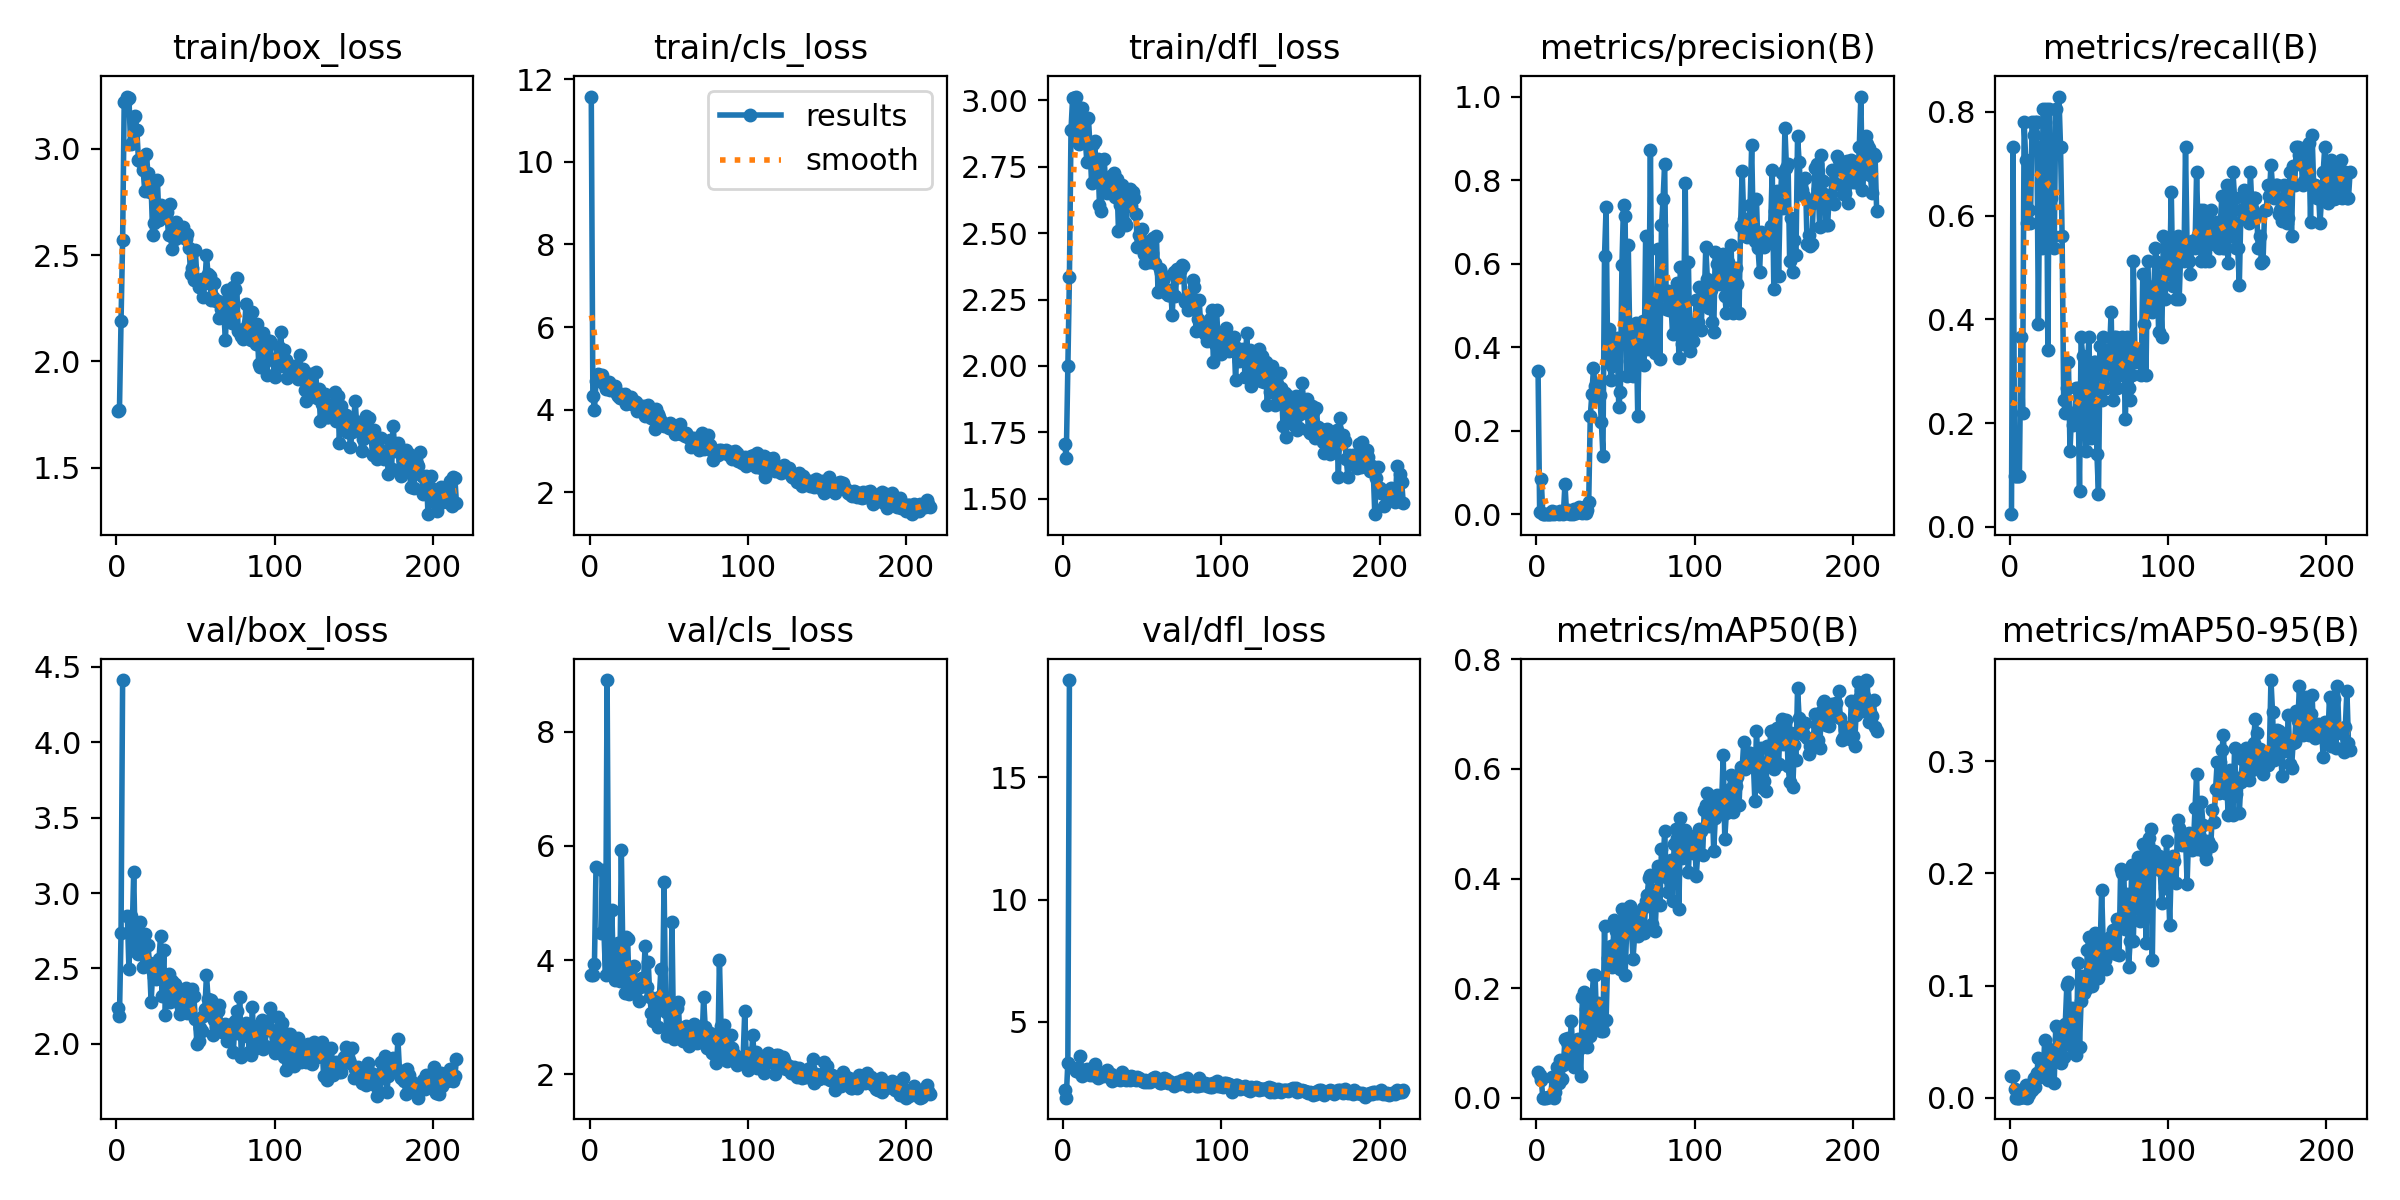

Source data for this figure (header and first rows):
epoch, train/box_loss, train/cls_loss, train/dfl_loss, metrics/precision(B), metrics/recall(B), metrics/mAP50(B), metrics/mAP50-95(B), val/box_loss, val/cls_loss, val/dfl_loss, lr/pg0, lr/pg1, lr/pg2
1, 1.767, 11.58, 1.705, 0.3427, 0.02439, 0.04756, 0.01968, 2.24, 3.739, 2.219, 0.003296, 0.003296, 0.003296
2, 1.772, 4.338, 1.653, 0.00557, 0.7317, 0.04211, 0.01984, 2.184, 3.744, 1.895, 0.006616, 0.006616, 0.006616
3, 2.192, 4.003, 2.002, 0.0845, 0.09756, 0.03341, 0.00754, 2.732, 3.925, 3.331, 0.009923, 0.009923, 0.009923
4, 2.571, 4.69, 2.334, 0.00022, 0.09756, 0.00029, 8e-05, 4.412, 5.639, 18.98, 0.009941, 0.009941, 0.009941
5, 3.221, 4.858, 2.889, 0.00022, 0.09756, 0.00029, 8e-05, nan, nan, nan, 0.009941, 0.009941, 0.009941
6, 3.227, 4.79, 3.008, 0.00022, 0.09756, 0.00029, 8e-05, nan, nan, nan, 0.009921, 0.009921, 0.009921
7, 3.246, 4.733, 3.011, 0.00151, 0.3659, 0.0011, 0.00032, 2.845, 4.483, 3.106, 0.009901, 0.009901, 0.009901
8, 3.238, 4.843, 3.015, 0.00042, 0.2195, 0.0024, 0.001, 2.494, 5.587, 2.99, 0.009881, 0.009881, 0.009881
9, 3.023, 4.63, 2.849, 0.00078, 0.7805, 0.0025, 0.00055, 2.849, 4.506, 3.067, 0.009861, 0.009861, 0.009861
10, 3.028, 4.513, 2.837, 0.00789, 0.7073, 0.03814, 0.01095, 2.716, 3.742, 2.952, 0.009842, 0.009842, 0.009842
11, 3.15, 4.58, 2.97, 0.00032, 0.5854, 0.00051, 0.00017, 3.139, 8.908, 3.596, 0.009822, 0.009822, 0.009822
12, 3.156, 4.66, 2.972, 0.00442, 0.6098, 0.01055, 0.00323, 2.612, 4.068, 2.787, 0.009802, 0.009802, 0.009802
13, 3.087, 4.468, 2.921, 0.00245, 0.5854, 0.0562, 0.01151, 2.707, 3.89, 3.022, 0.009782, 0.009782, 0.009782
14, 2.949, 4.582, 2.859, 0.00079, 0.7805, 0.02685, 0.00677, 2.594, 4.875, 2.903, 0.009762, 0.009762, 0.009762
15, 2.944, 4.526, 2.769, 0.00666, 0.7561, 0.06826, 0.01776, 2.806, 3.749, 3.068, 0.009743, 0.009743, 0.009743
16, 2.949, 4.569, 2.936, 0.00408, 0.7805, 0.03525, 0.00924, 2.685, 3.655, 3.008, 0.009723, 0.009723, 0.009723
17, 2.899, 4.386, 2.828, 0.00148, 0.7805, 0.05996, 0.02174, 2.511, 3.835, 2.816, 0.009703, 0.009703, 0.009703
18, 2.801, 4.345, 2.689, 0.07306, 0.3902, 0.1066, 0.03527, 2.729, 4.295, 2.848, 0.009683, 0.009683, 0.009683
19, 2.976, 4.276, 2.837, 0.00286, 0.7317, 0.1014, 0.01892, 2.653, 3.64, 2.823, 0.009663, 0.009663, 0.009663
20, 2.888, 4.379, 2.846, 0.00976, 0.5366, 0.1099, 0.02225, 2.655, 5.932, 3.257, 0.009644, 0.009644, 0.009644
21, 2.799, 4.31, 2.716, 0.00155, 0.8049, 0.07401, 0.02019, 2.534, 4.017, 2.871, 0.009624, 0.009624, 0.009624
22, 2.826, 4.382, 2.78, 0.00483, 0.7805, 0.1394, 0.05115, 2.277, 3.425, 2.687, 0.009604, 0.009604, 0.009604
23, 2.595, 4.136, 2.606, 0.00114, 0.8049, 0.08006, 0.02399, 2.475, 4.41, 2.872, 0.009584, 0.009584, 0.009584
24, 2.65, 4.181, 2.583, 0.0121, 0.3415, 0.05634, 0.01556, 2.446, 4.362, 2.785, 0.009564, 0.009564, 0.009564
25, 2.731, 4.178, 2.706, 0.00282, 0.8049, 0.1049, 0.04324, 2.432, 3.4, 2.768, 0.009545, 0.009545, 0.009545
26, 2.851, 4.314, 2.779, 0.00717, 0.6341, 0.1073, 0.0419, 2.501, 3.492, 2.89, 0.009525, 0.009525, 0.009525
27, 2.664, 4.142, 2.666, 0.01663, 0.561, 0.08917, 0.03897, 2.565, 3.671, 2.809, 0.009505, 0.009505, 0.009505
28, 2.736, 4.211, 2.651, 0.00562, 0.5366, 0.04065, 0.01353, 2.718, 3.9, 3.015, 0.009485, 0.009485, 0.009485
29, 2.714, 4.19, 2.671, 0.00202, 0.8049, 0.1848, 0.06357, 2.316, 3.647, 2.731, 0.009465, 0.009465, 0.009465
30, 2.694, 3.965, 2.716, 0.01704, 0.7317, 0.1932, 0.06337, 2.62, 3.537, 2.871, 0.009446, 0.009446, 0.009446
31, 2.693, 4.032, 2.697, 0.00304, 0.8293, 0.1612, 0.05235, 2.189, 3.284, 2.579, 0.009426, 0.009426, 0.009426
32, 2.702, 4.014, 2.727, 0.00977, 0.7317, 0.09346, 0.03066, 2.44, 3.53, 2.729, 0.009406, 0.009406, 0.009406
33, 2.592, 3.993, 2.636, 0.02871, 0.561, 0.1264, 0.05547, 2.466, 3.692, 2.749, 0.009386, 0.009386, 0.009386
34, 2.739, 4.079, 2.704, 0.2352, 0.2439, 0.1128, 0.03665, 2.276, 3.61, 2.654, 0.009366, 0.009366, 0.009366
35, 2.528, 3.861, 2.509, 0.2881, 0.2195, 0.1775, 0.06621, 2.414, 4.238, 2.768, 0.009347, 0.009347, 0.009347
36, 2.584, 3.943, 2.605, 0.3491, 0.2683, 0.2235, 0.1005, 2.343, 3.528, 2.635, 0.009327, 0.009327, 0.009327
37, 2.576, 4.12, 2.681, 0.3079, 0.3171, 0.2245, 0.1034, 2.399, 3.966, 2.948, 0.009307, 0.009307, 0.009307
38, 2.656, 4.002, 2.627, 0.2804, 0.1463, 0.1402, 0.04674, 2.357, 3.351, 2.845, 0.009287, 0.009287, 0.009287
39, 2.595, 3.791, 2.539, 0.3114, 0.2195, 0.1736, 0.07989, 2.328, 3.08, 2.651, 0.009267, 0.009267, 0.009267
40, 2.585, 3.833, 2.532, 0.2865, 0.1959, 0.1324, 0.06304, 2.199, 2.932, 2.615, 0.009248, 0.009248, 0.009248
41, 2.619, 3.524, 2.646, 0.2201, 0.2203, 0.1222, 0.04281, 2.242, 3.25, 2.743, 0.009228, 0.009228, 0.009228
42, 2.632, 4.021, 2.667, 0.1406, 0.2683, 0.1219, 0.03827, 2.221, 3.205, 2.627, 0.009208, 0.009208, 0.009208
43, 2.611, 3.908, 2.601, 0.6192, 0.2683, 0.3143, 0.1197, 2.352, 2.829, 2.772, 0.009188, 0.009188, 0.009188
44, 2.578, 3.818, 2.656, 0.7351, 0.06882, 0.1421, 0.04488, 2.371, 3.345, 2.73, 0.009168, 0.009168, 0.009168
45, 2.598, 3.737, 2.634, 0.3654, 0.3659, 0.2548, 0.08592, 2.207, 3.845, 2.671, 0.009149, 0.009149, 0.009149
46, 2.535, 3.66, 2.574, 0.4425, 0.3293, 0.2647, 0.1087, 2.256, 3.198, 2.638, 0.009129, 0.009129, 0.009129
47, 2.411, 3.606, 2.446, 0.3225, 0.2683, 0.2767, 0.09346, 2.321, 5.371, 2.761, 0.009109, 0.009109, 0.009109
48, 2.438, 3.624, 2.491, 0.354, 0.1463, 0.2394, 0.09665, 2.361, 3.094, 2.69, 0.009089, 0.009089, 0.009089
49, 2.385, 3.627, 2.46, 0.401, 0.3171, 0.3247, 0.1322, 2.319, 2.665, 2.62, 0.009069, 0.009069, 0.009069
50, 2.525, 3.557, 2.517, 0.3659, 0.3659, 0.3043, 0.1436, 2.162, 2.673, 2.585, 0.00905, 0.00905, 0.00905
51, 2.376, 3.669, 2.421, 0.4226, 0.1707, 0.2864, 0.1299, 2.001, 2.749, 2.557, 0.00903, 0.00903, 0.00903
52, 2.35, 3.602, 2.389, 0.2567, 0.1951, 0.2541, 0.09942, 2.017, 4.662, 2.602, 0.00901, 0.00901, 0.00901
53, 2.362, 3.601, 2.434, 0.2936, 0.3171, 0.2347, 0.1169, 2.104, 2.622, 2.528, 0.00899, 0.00899, 0.00899
54, 2.39, 3.41, 2.469, 0.5961, 0.3171, 0.3447, 0.1467, 2.088, 2.785, 2.559, 0.00897, 0.00897, 0.00897
55, 2.301, 3.442, 2.39, 0.7412, 0.1404, 0.3005, 0.1249, 2.184, 3.163, 2.54, 0.008951, 0.008951, 0.008951
56, 2.37, 3.578, 2.424, 0.7146, 0.06279, 0.2246, 0.1071, 2.231, 3.259, 2.64, 0.008931, 0.008931, 0.008931
57, 2.5, 3.644, 2.482, 0.3299, 0.3483, 0.3048, 0.1309, 2.459, 2.63, 2.71, 0.008911, 0.008911, 0.008911
58, 2.41, 3.425, 2.387, 0.6458, 0.2439, 0.3466, 0.1853, 2.299, 2.818, 2.726, 0.008891, 0.008891, 0.008891
59, 2.402, 3.418, 2.488, 0.4099, 0.3659, 0.3504, 0.1355, 2.283, 2.574, 2.67, 0.008871, 0.008871, 0.008871
60, 2.291, 3.358, 2.279, 0.3322, 0.3171, 0.3075, 0.1231, 2.288, 2.615, 2.611, 0.008852, 0.008852, 0.008852
... 155 more rows
